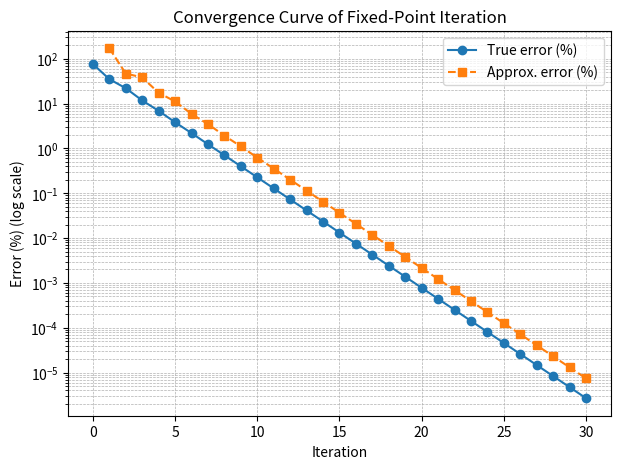

Write the Python code that produced this figure.
import math
import numpy as np
import matplotlib.pyplot as plt

def fixpt(g, x0, Ea=1.e-7, maxit=30, true=None, plot=True):

    et_prev = None
    history = {"i": [], "x": [], "ea": [], "et": []}

    # 헤더
    print(f"{'i':>3} {'x_i':>12} {'e_a(%)':>12} {'e_t(%)':>12} {'et_i/et_{i-1}':>15}")
    print("-"*64)

    # i = 0 (초기값 출력)
    et0 = abs((true - x0)/true) * 100 if true is not None else None
    print(f"{0:3d} {x0:12.8f} {float('nan'):12.6f} "
          f"{(et0 if et0 is not None else float('nan')):12.6f} {float('nan'):15.6f}")
    history["i"].append(0); history["x"].append(x0); history["ea"].append(np.nan); history["et"].append(et0)
    et_prev = et0

    # 반복 시작
    for i in range(1, maxit+1):
        x1 = g(x0)
        ea = abs((x1 - x0)/x1) * 100
        et = abs((true - x1)/true) * 100 if true is not None else None
        ratio = (et/et_prev) if (true and et_prev and et_prev != 0) else None

        print(f"{i:3d} {x1:12.8f} {ea:12.6f} "
              f"{(et if et is not None else float('nan')):12.6f} "
              f"{(ratio if ratio is not None else float('nan')):15.6f}")

        history["i"].append(i); history["x"].append(x1); history["ea"].append(ea); history["et"].append(et)

        if ea < Ea*100:
            break
        x0 = x1
        et_prev = et

    # 수렴곡선 그리기
    if plot:
        plt.figure(figsize=(7,5))
        if true is not None:
            plt.semilogy(history["i"], history["et"], 'o-', label="True error (%)")
        plt.semilogy(history["i"][1:], history["ea"][1:], 's--', label="Approx. error (%)")
        plt.xlabel("Iteration")
        plt.ylabel("Error (%) (log scale)")
        plt.title("Convergence Curve of Fixed-Point Iteration")
        plt.grid(True, which="both", ls="--", lw=0.5)
        plt.legend()
        plt.show()

    return history["x"][-1], history["ea"][-1], history["i"][-1]


# 예시 실행 (x = exp(-x))
g = lambda x: np.exp(-x)
root, ea, it = fixpt(g, 1.0, Ea=1e-7, maxit=30, true=0.567143290409784)
print("\n근사해 =", root, " | 최종 e_a(%) =", ea, " | 반복횟수 =", it)
